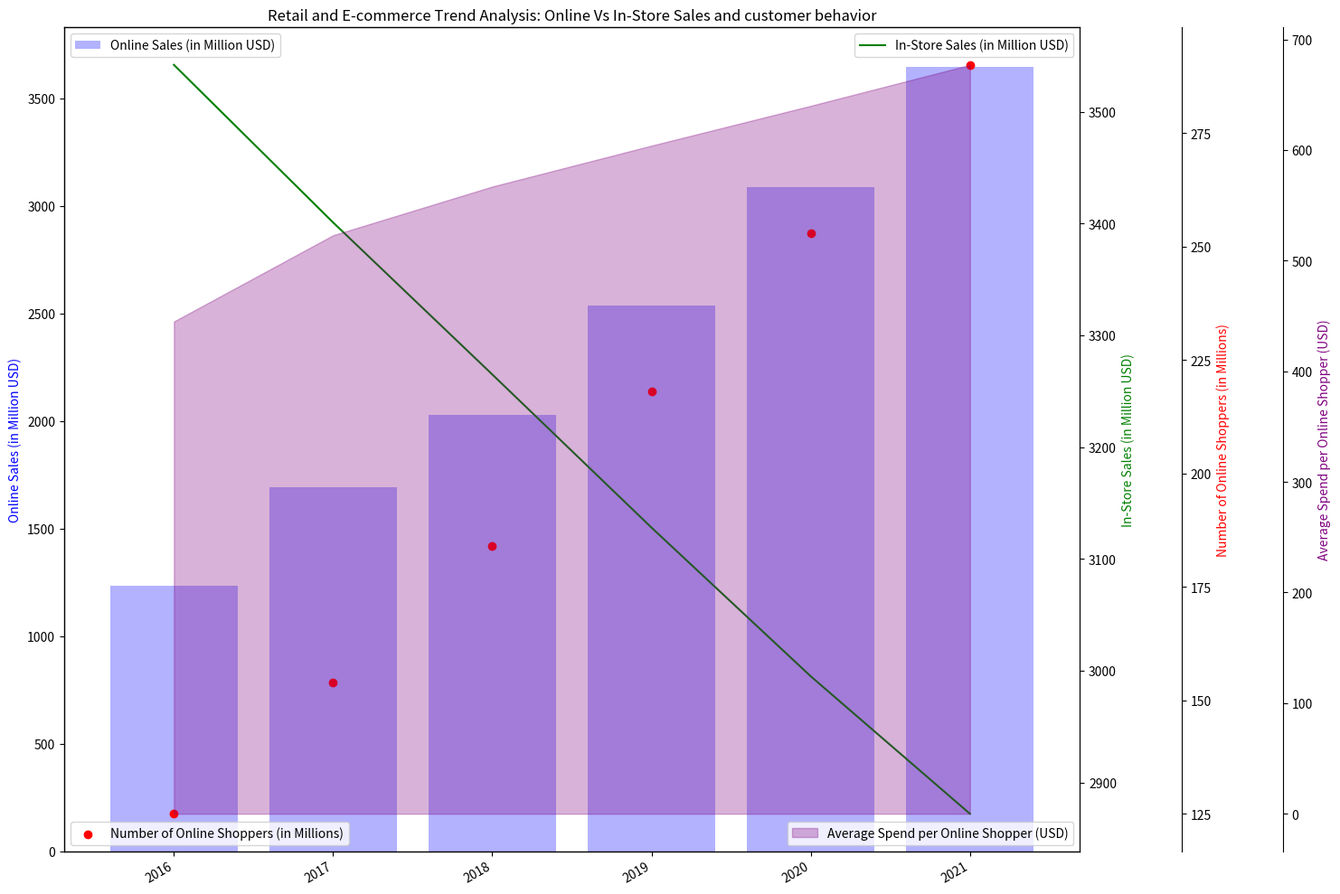

Recreate this plot in Python. (Note: this script raises an exception after producing the figure.)
import numpy as np
import matplotlib.pyplot as plt

data_labels = ['Online Sales (in Million USD)', 'In-Store Sales (in Million USD)', 'Number of Online Shoppers (in Millions)', 'Average Spend per Online Shopper (USD)']
line_labels = ['2016', '2017', '2018', '2019', '2020', '2021']
data = np.array([[1234, 3542, 125, 445],
                 [1692, 3401, 154, 523],
                 [2028, 3265, 184, 567],
                 [2537, 3128, 218, 604],
                 [3089, 2995, 253, 640],
                 [3647, 2872, 290, 677]])

fig = plt.figure(figsize=(15, 10))
ax1 = fig.add_subplot(111)

ax1.bar(line_labels, data[:, 0], color='b', alpha=0.3, label=data_labels[0])

ax2 = ax1.twinx()
ax2.plot(line_labels, data[:, 1], color='g', label=data_labels[1])

ax3 = ax1.twinx()
ax3.scatter(line_labels, data[:, 2], color='r', label=data_labels[2])
ax3.spines["right"].set_position(("axes", 1.1))

ax4 = ax1.twinx()
ax4.fill_between(line_labels, data[:, 3], color='purple', alpha=0.3, label=data_labels[3])
ax4.spines["right"].set_position(("axes", 1.2))

fig.autofmt_xdate()

ax1.set_ylabel(data_labels[0])
ax2.set_ylabel(data_labels[1])
ax3.set_ylabel(data_labels[2])
ax4.set_ylabel(data_labels[3])
ax1.yaxis.label.set_color('blue')
ax2.yaxis.label.set_color('green')
ax3.yaxis.label.set_color('red')
ax4.yaxis.label.set_color('purple')

ax1.legend(loc='upper left')
ax2.legend(loc='upper right')
ax3.legend(loc='lower left')
ax4.legend(loc='lower right')

plt.title("Retail and E-commerce Trend Analysis: Online Vs In-Store Sales and customer behavior")
plt.tight_layout()
plt.savefig('/cpfs01/user/yehancheng/workspace/datasets/SimChartV2/demo/multi-axes/png/121_202312310108.png')
plt.clf()
